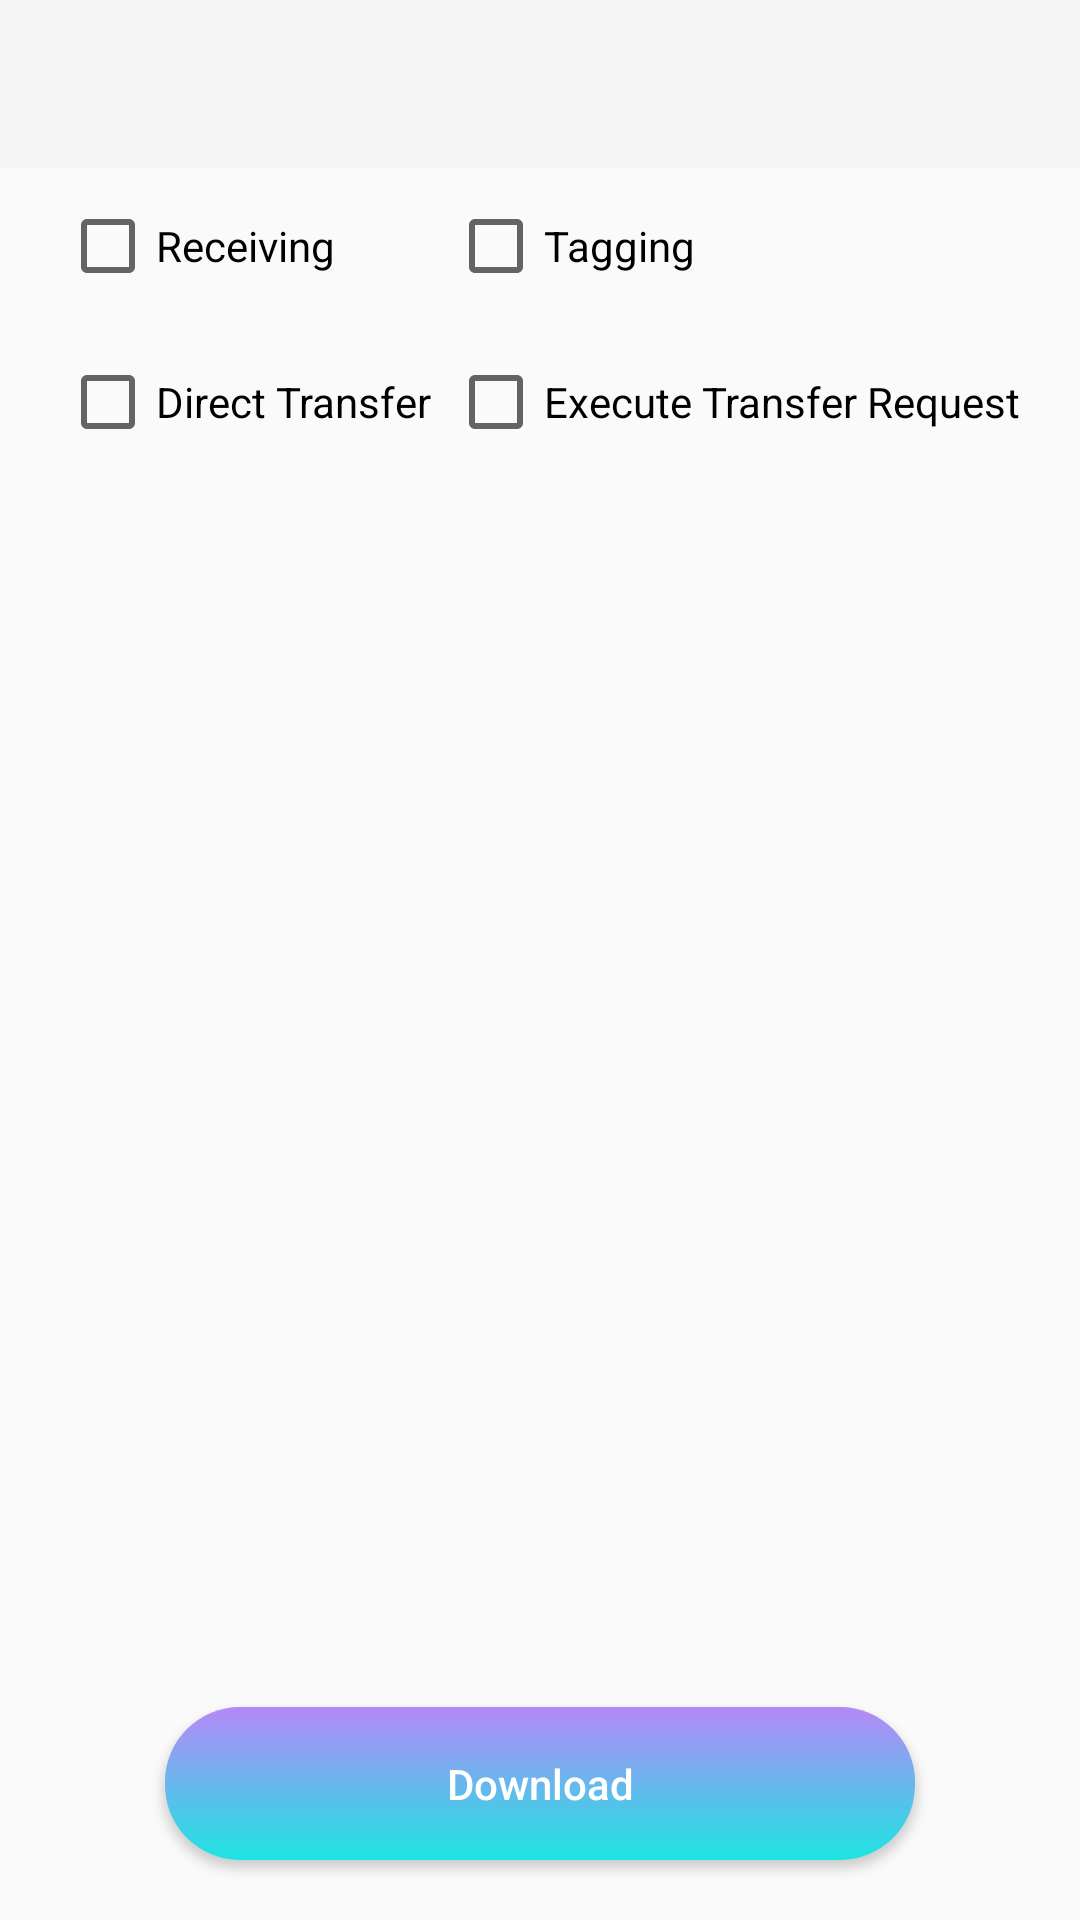

Android layout source for this screen:
<!-- AndroidManifest.xml: application theme Theme.AppCompat.Light.NoActionBar -->
<!-- res/layout/activity_download.xml -->
<?xml version="1.0" encoding="utf-8"?>
<androidx.constraintlayout.widget.ConstraintLayout xmlns:android="http://schemas.android.com/apk/res/android"
    xmlns:app="http://schemas.android.com/apk/res-auto"
    xmlns:tools="http://schemas.android.com/tools"
    android:layout_width="match_parent"
    android:layout_height="match_parent"
    tools:context=".ui.DownloadActivity">

    <androidx.appcompat.widget.Toolbar
        android:id="@+id/toolbarUpload"
        android:layout_width="match_parent"
        android:layout_height="wrap_content"
        android:background="?attr/colorPrimary"
        android:minHeight="?attr/actionBarSize"
        android:theme="?attr/actionBarTheme"
        app:layout_constraintStart_toStartOf="parent"
        app:layout_constraintTop_toTopOf="parent" />


    
    
    
    
    
    
    
    
    
    
    

    <CheckBox
        android:id="@+id/receivingCheckBox"
        android:layout_width="wrap_content"
        android:layout_height="wrap_content"
        android:layout_marginTop="10dp"
        android:text="Receiving"
        app:layout_constraintHorizontal_bias="0.5"
        app:layout_constraintHorizontal_chainStyle="spread_inside"
        app:layout_constraintStart_toStartOf="@id/directCheckBox"
        app:layout_constraintTop_toBottomOf="@id/toolbarUpload" />

    <CheckBox
        android:id="@+id/taggingCheckBox"
        android:layout_width="wrap_content"
        android:layout_height="wrap_content"
        android:layout_marginEnd="20dp"
        android:text="Tagging"
        app:layout_constraintHorizontal_bias="0.5"
        app:layout_constraintStart_toEndOf="@+id/receivingCheckBox"
        app:layout_constraintStart_toStartOf="@id/executeCheckBox"
        app:layout_constraintTop_toBottomOf="@id/toolbarUpload"
        app:layout_constraintTop_toTopOf="@id/receivingCheckBox" />

    <CheckBox
        android:id="@+id/directCheckBox"
        android:layout_width="wrap_content"
        android:layout_height="wrap_content"
        android:layout_marginStart="20dp"
        android:layout_marginTop="20dp"
        android:text="Direct Transfer"
        app:layout_constraintEnd_toStartOf="@+id/executeCheckBox"
        app:layout_constraintHorizontal_bias="0.5"
        app:layout_constraintHorizontal_chainStyle="spread_inside"
        app:layout_constraintStart_toStartOf="parent"
        app:layout_constraintTop_toBottomOf="@id/receivingCheckBox" />

    <CheckBox
        android:id="@+id/executeCheckBox"
        android:layout_width="wrap_content"
        android:layout_height="wrap_content"
        android:layout_marginEnd="20dp"
        android:text="Execute Transfer Request"
        app:layout_constraintEnd_toEndOf="parent"
        app:layout_constraintHorizontal_bias="0.5"
        app:layout_constraintStart_toEndOf="@+id/directCheckBox"
        app:layout_constraintTop_toTopOf="@id/directCheckBox" />

    <Button
        android:id="@+id/btnDownload"
        android:layout_width="250dp"
        android:layout_height="51dp"
        android:layout_marginBottom="20dp"
        android:background="@drawable/bg_rounded_gradient_blue_purple"
        android:text="@string/download"
        android:textAllCaps="false"
        android:textColor="@color/white"
        android:textSize="14sp"
        app:layout_constraintBottom_toBottomOf="parent"
        app:layout_constraintEnd_toEndOf="parent"
        app:layout_constraintStart_toStartOf="parent" />

</androidx.constraintlayout.widget.ConstraintLayout>
<!-- res/layout/uplad_item.xml (included above) -->
<?xml version="1.0" encoding="utf-8"?>

<LinearLayout xmlns:android="http://schemas.android.com/apk/res/android"
    android:id="@+id/linearLayout"
    android:layout_width="match_parent"
    android:layout_height="wrap_content"
    android:orientation="vertical">

    <CheckBox
        android:id="@+id/cbUploadItem"
        android:layout_width="wrap_content"
        android:layout_height="fill_parent"
        android:layout_alignParentBottom="true"
        android:layout_alignParentTop="true"
        android:layout_marginRight="6dip"
        android:contentDescription="TODO"
         />

</LinearLayout>
<!-- resources referenced by this layout -->
<resources>
  <color name="white">#FFFFFFFF</color>
  <!-- drawable bg_rounded_gradient_blue_purple (drawable) -->
  <shape xmlns:android="http://schemas.android.com/apk/res/android">
  
      <solid android:color="#F0E0C7" />
      <corners android:radius="25dp" />
  
      <gradient
          android:angle="90"
          android:endColor="#B588F7"
          android:startColor="#1DE5E2" />
  
  </shape>
  <string name="download">Download</string>
</resources>
